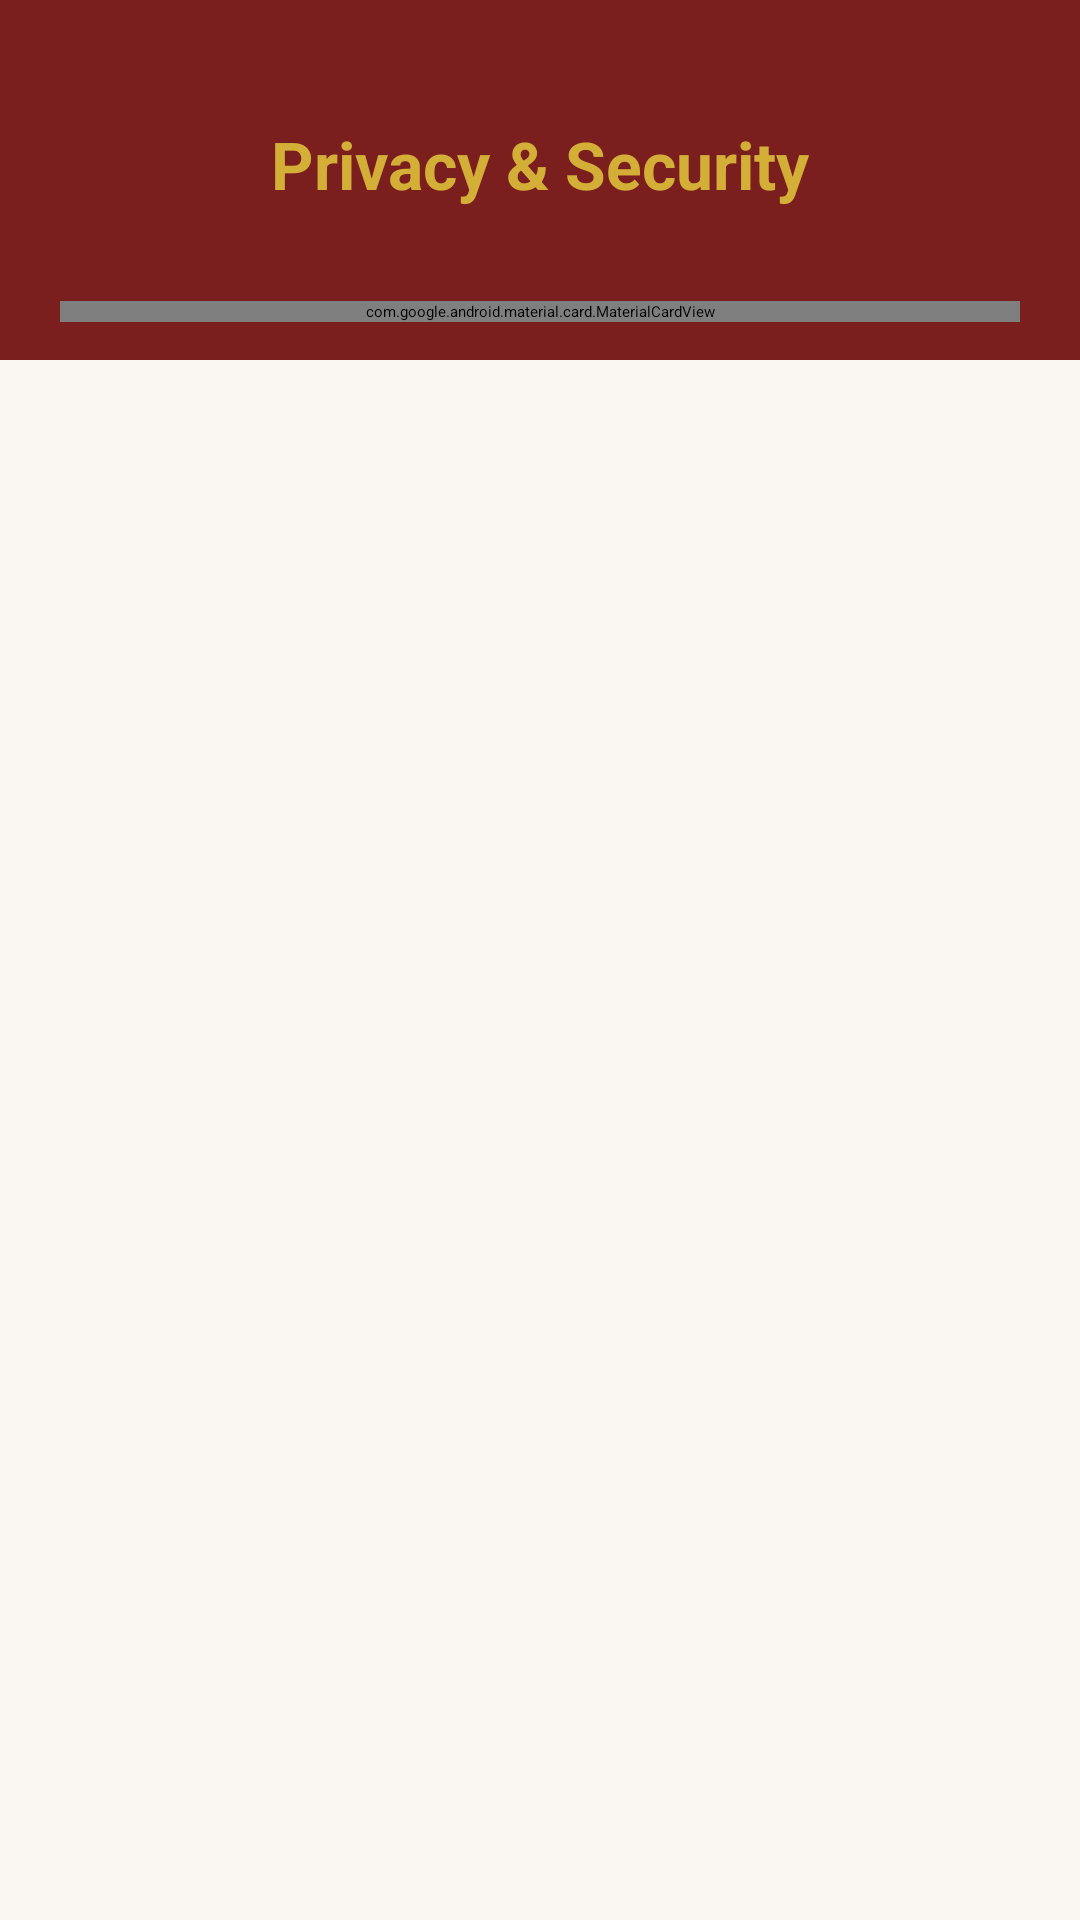

Android layout source for this screen:
<!-- AndroidManifest.xml: application theme Theme.HlungwaneBurial.Splash -->
<!-- res/layout/fragment_privacy.xml -->
<?xml version="1.0" encoding="utf-8"?>
<androidx.core.widget.NestedScrollView xmlns:android="http://schemas.android.com/apk/res/android"
    xmlns:app="http://schemas.android.com/apk/res-auto"
    android:layout_width="match_parent"
    android:layout_height="match_parent"
    android:background="@color/surface_light"
    android:fillViewport="true">

    <androidx.constraintlayout.widget.ConstraintLayout
        android:layout_width="match_parent"
        android:layout_height="wrap_content"
        android:paddingBottom="32dp">

        
        <View
            android:id="@+id/headerBar"
            android:layout_width="match_parent"
            android:layout_height="120dp"
            android:background="@color/maroon_primary"
            app:layout_constraintTop_toTopOf="parent" />

        <TextView
            android:layout_width="wrap_content"
            android:layout_height="wrap_content"
            android:text="Privacy &amp; Security"
            android:textColor="@color/gold_secondary"
            android:textSize="22sp"
            android:textStyle="bold"
            android:layout_marginTop="40dp"
            app:layout_constraintTop_toTopOf="@id/headerBar"
            app:layout_constraintStart_toStartOf="parent"
            app:layout_constraintEnd_toEndOf="parent" />

        
        <com.google.android.material.card.MaterialCardView
            android:id="@+id/cardPrivacy"
            android:layout_width="match_parent"
            android:layout_height="wrap_content"
            android:layout_marginHorizontal="20dp"
            android:layout_marginTop="-20dp"
            app:cardCornerRadius="16dp"
            app:cardElevation="6dp"
            app:cardBackgroundColor="@color/surface_card_light"
            app:layout_constraintTop_toBottomOf="@id/headerBar">

            <LinearLayout
                android:layout_width="match_parent"
                android:layout_height="wrap_content"
                android:orientation="vertical"
                android:padding="24dp">

                <TextView
                    android:layout_width="wrap_content"
                    android:layout_height="wrap_content"
                    android:text="Your Privacy Matters"
                    android:textColor="@color/maroon_primary"
                    android:textSize="18sp"
                    android:textStyle="bold" />

                <TextView
                    android:layout_width="match_parent"
                    android:layout_height="wrap_content"
                    android:text="Hlungwane Burial is committed to protecting the personal information of our policyholders and their families. We follow the Protection of Personal Information Act (POPIA) of South Africa."
                    android:textColor="@color/on_surface_light"
                    android:textSize="14sp"
                    android:layout_marginTop="12dp"
                    android:lineSpacingMultiplier="1.3" />

                <View
                    android:layout_width="match_parent"
                    android:layout_height="1dp"
                    android:background="@color/divider_gold"
                    android:layout_marginVertical="20dp" />

                <TextView
                    android:layout_width="wrap_content"
                    android:layout_height="wrap_content"
                    android:text="Data We Collect"
                    android:textColor="@color/maroon_primary"
                    android:textSize="15sp"
                    android:textStyle="bold" />

                <TextView
                    android:layout_width="match_parent"
                    android:layout_height="wrap_content"
                    android:text="• Your name, email, and contact details\n• Your South African ID number\n• Your policy and claim details\n• Payment and premium information"
                    android:textColor="@color/on_surface_light"
                    android:textSize="13sp"
                    android:layout_marginTop="6dp"
                    android:lineSpacingMultiplier="1.3" />

                <TextView
                    android:layout_width="wrap_content"
                    android:layout_height="wrap_content"
                    android:text="How We Protect It"
                    android:textColor="@color/maroon_primary"
                    android:textSize="15sp"
                    android:textStyle="bold"
                    android:layout_marginTop="20dp" />

                <TextView
                    android:layout_width="match_parent"
                    android:layout_height="wrap_content"
                    android:text="• All data is encrypted in transit\n• Row-Level Security ensures you only see your own information\n• Password authentication is required to access your account\n• We never share your data with third parties without consent"
                    android:textColor="@color/on_surface_light"
                    android:textSize="13sp"
                    android:layout_marginTop="6dp"
                    android:lineSpacingMultiplier="1.3" />

                <TextView
                    android:layout_width="wrap_content"
                    android:layout_height="wrap_content"
                    android:text="Your Rights"
                    android:textColor="@color/maroon_primary"
                    android:textSize="15sp"
                    android:textStyle="bold"
                    android:layout_marginTop="20dp" />

                <TextView
                    android:layout_width="match_parent"
                    android:layout_height="wrap_content"
                    android:text="• Access your data at any time\n• Request corrections to inaccurate information\n• Request deletion of your account\n• Lodge a complaint with the Information Regulator"
                    android:textColor="@color/on_surface_light"
                    android:textSize="13sp"
                    android:layout_marginTop="6dp"
                    android:lineSpacingMultiplier="1.3" />

                <TextView
                    android:layout_width="wrap_content"
                    android:layout_height="wrap_content"
                    android:text="Last updated: October 2026"
                    android:textColor="@color/on_surface_variant_light"
                    android:textSize="11sp"
                    android:layout_marginTop="24dp"
                    android:textStyle="italic" />

            </LinearLayout>
        </com.google.android.material.card.MaterialCardView>

    </androidx.constraintlayout.widget.ConstraintLayout>
</androidx.core.widget.NestedScrollView>
<!-- resources referenced by this layout -->
<resources>
  <color name="divider_gold">#33D4AF37</color>
  <color name="gold_secondary">#D4AF37</color>
  <color name="maroon_primary">#7B1E1E</color>
  <color name="on_surface_light">#1F1B18</color>
  <color name="on_surface_variant_light">#6E635A</color>
  <color name="surface_card_light">#FFFFFF</color>
  <color name="surface_light">#FAF7F2</color>
  <style name="Theme.HlungwaneBurial.Splash" parent="Theme.SplashScreen">
          <item name="windowSplashScreenBackground">@color/maroon_primary</item>
          <item name="windowSplashScreenAnimatedIcon">@drawable/ic_splash_logo</item>
          <item name="postSplashScreenTheme">@style/Theme.HlungwaneBurial</item>
      </style>
  <!-- drawable ic_splash_logo (drawable) -->
  <?xml version="1.0" encoding="utf-8"?>
  <vector xmlns:android="http://schemas.android.com/apk/res/android"
      android:width="120dp"
      android:height="120dp"
      android:viewportWidth="120"
      android:viewportHeight="120">
  
      
      <path
          android:fillColor="#D4AF37"
          android:pathData="M60,8 A52,52 0 1,0 60,112 A52,52 0 1,0 60,8 Z M60,14 A46,46 0 1,1 60,106 A46,46 0 1,1 60,14 Z" />
  
      
      <path
          android:fillColor="#D4AF37"
          android:pathData="M40,40 L46,40 L46,80 L40,80 Z" />
  
      
      <path
          android:fillColor="#D4AF37"
          android:pathData="M56,40 L62,40 L62,80 L56,80 Z" />
  
      
      <path
          android:fillColor="#D4AF37"
          android:pathData="M40,57 L62,57 L62,63 L40,63 Z" />
  
      
      <path
          android:fillColor="#D4AF37"
          android:pathData="M66,40 L72,40 L72,80 L66,80 Z" />
  
      
      <path
          android:fillColor="#D4AF37"
          android:pathData="M70,40 L78,40 C 84,40 84,50 78,50 L70,50 Z M70,44 L76,44 C 79,44 79,46 76,46 L70,46 Z" />
  
      
      <path
          android:fillColor="#D4AF37"
          android:pathData="M70,55 L80,55 C 88,55 88,80 80,80 L70,80 Z M70,59 L78,59 C 83,59 83,76 78,76 L70,76 Z" />
  </vector>
  <style name="Theme.HlungwaneBurial" parent="Theme.Material3.DayNight.NoActionBar">
          
          <item name="colorPrimary">@color/maroon_primary</item>
          <item name="colorOnPrimary">@color/white</item>
          <item name="colorPrimaryContainer">@color/maroon_primary_light</item>
          <item name="colorOnPrimaryContainer">@color/white</item>
  
          
          <item name="colorSecondary">@color/gold_secondary</item>
          <item name="colorOnSecondary">@color/on_surface_light</item>
          <item name="colorSecondaryContainer">@color/gold_secondary_light</item>
          <item name="colorOnSecondaryContainer">@color/on_surface_light</item>
  
          
          <item name="android:colorBackground">@color/surface_light</item>
          <item name="colorSurface">@color/surface_card_light</item>
          <item name="colorOnSurface">@color/on_surface_light</item>
          <item name="colorSurfaceVariant">@color/surface_light</item>
          <item name="colorOnSurfaceVariant">@color/on_surface_variant_light</item>
  
          
          <item name="colorError">@color/status_error</item>
          <item name="colorOnError">@color/white</item>
  
          
          <item name="android:statusBarColor">@color/maroon_primary_dark</item>
          <item name="android:navigationBarColor">@color/surface_card_light</item>
          <item name="android:windowLightStatusBar">false</item>
          <item name="android:windowLightNavigationBar" tools:targetApi="27">true</item>
      </style>
  <color name="white">#FFFFFF</color>
  <color name="maroon_primary_light">#A33333</color>
  <color name="gold_secondary_light">#E8CE73</color>
  <color name="status_error">#C62828</color>
  <color name="maroon_primary_dark">#5C1414</color>
</resources>
